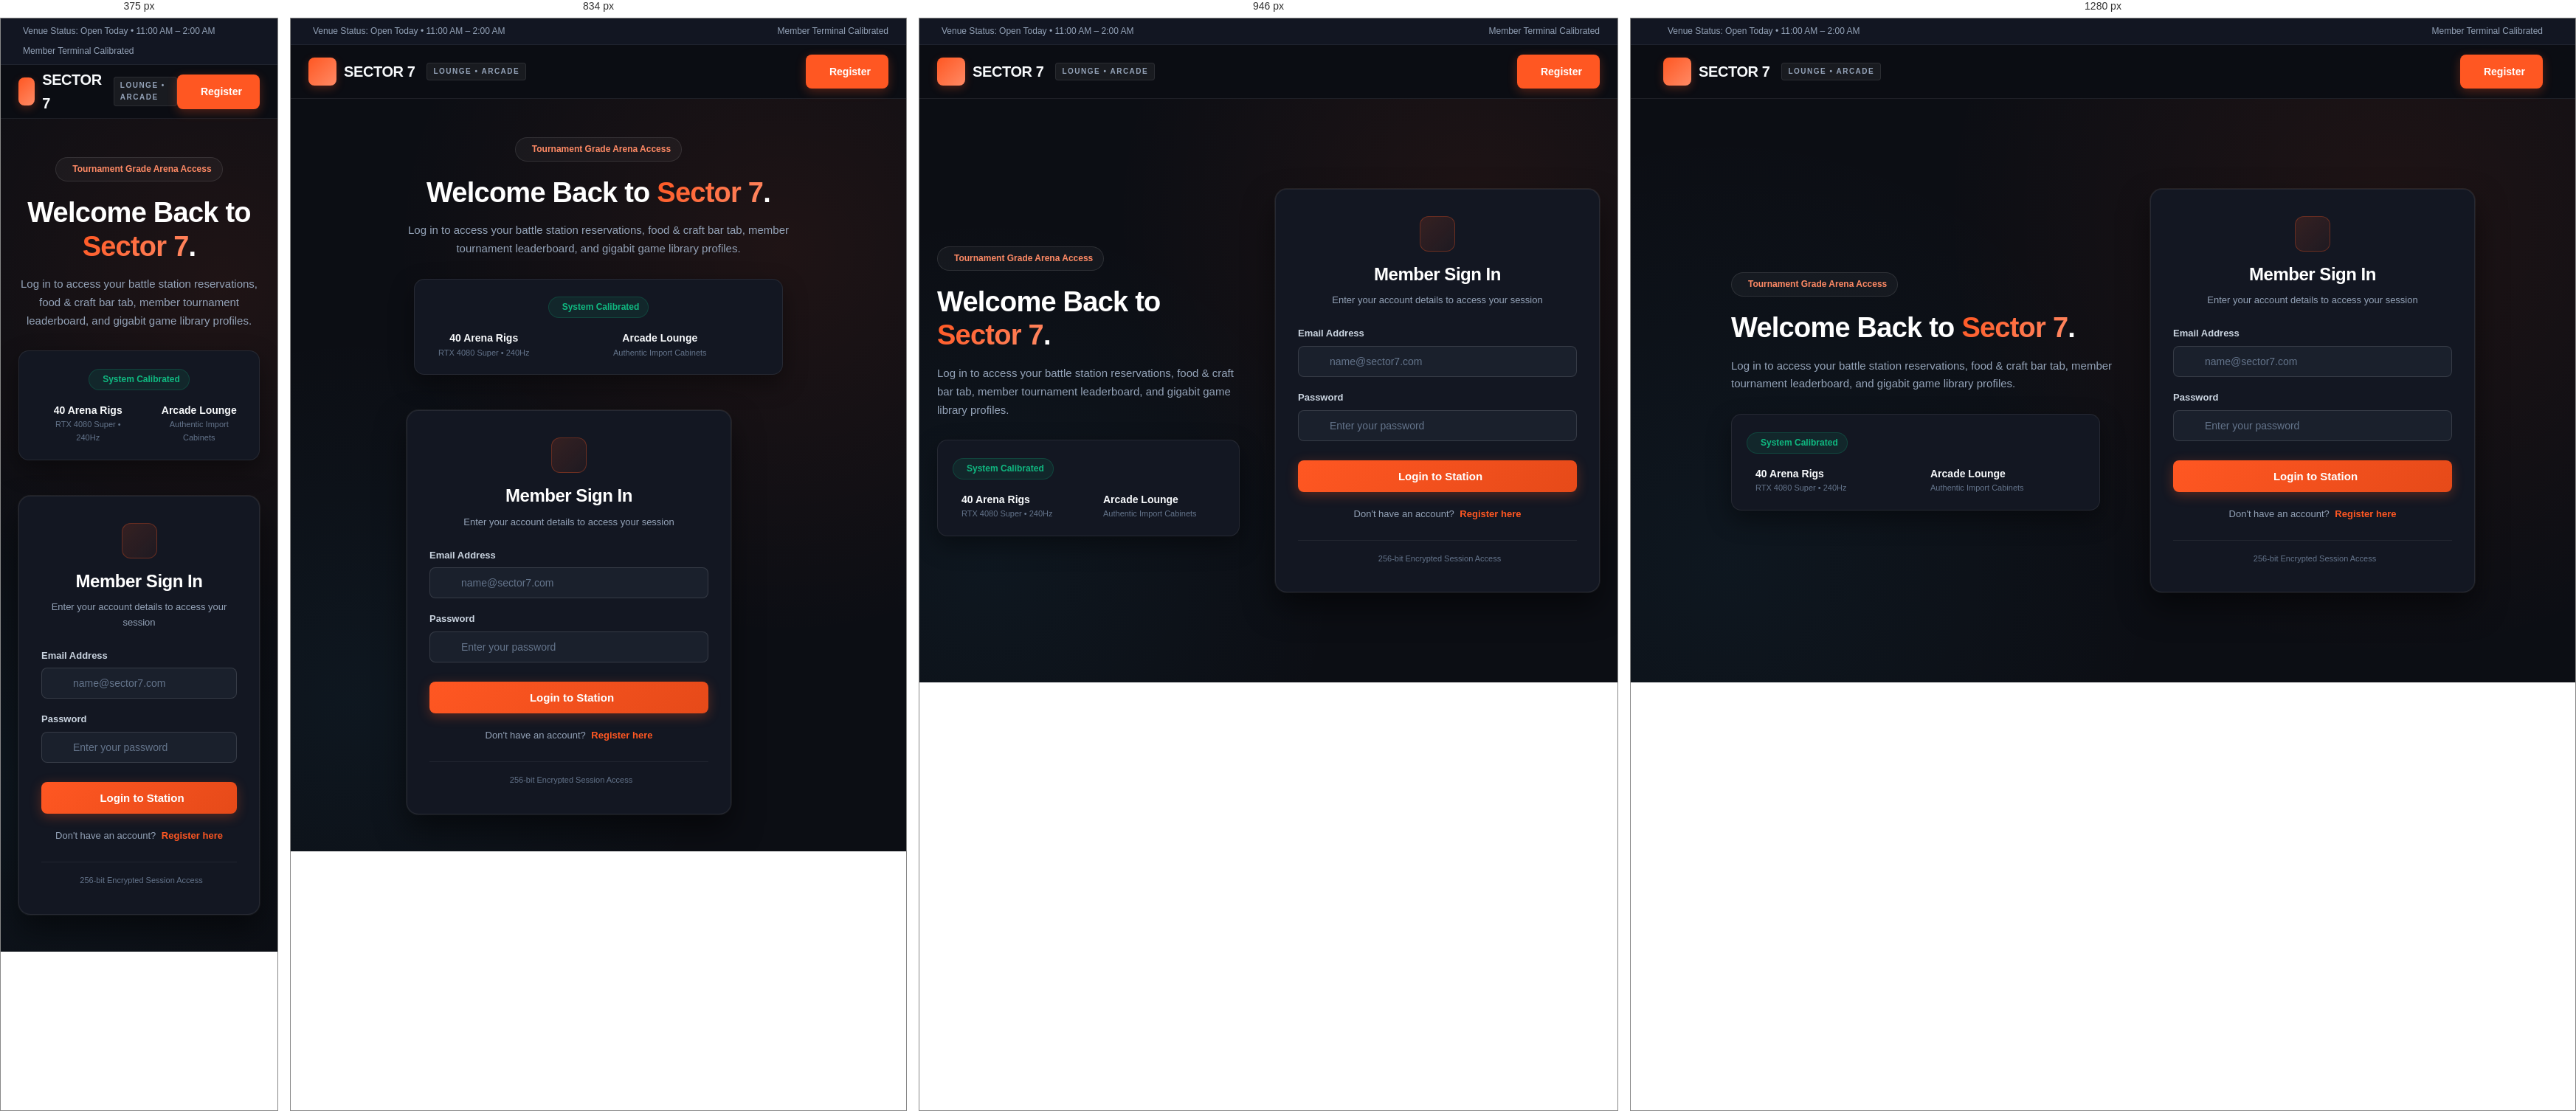
Rendered at 375 px, 834 px, 946 px and 1280 px, left to right.

<!-- file: index.html -->
<!DOCTYPE html>
<html lang="en">
<head>
    <meta charset="UTF-8">
    <meta name="viewport" content="width=device-width, initial-scale=1.0">
    <title>Login | SECTOR 7 Gaming Lounge</title>
    <!-- Google Fonts: Space Grotesk & Plus Jakarta Sans -->
    <link rel="preconnect" href="https://fonts.googleapis.com">
    <link rel="preconnect" href="https://fonts.gstatic.com" crossorigin>
    <link href="https://fonts.googleapis.com/css2?family=Plus+Jakarta+Sans:wght@400;500;600;700&family=Space+Grotesk:wght@500;600;700&display=swap" rel="stylesheet">
    <!-- Font Awesome 6 Icons -->
    <link rel="stylesheet" href="https://cdnjs.cloudflare.com/ajax/libs/font-awesome/6.5.1/css/all.min.css">
    <!-- Main Stylesheet -->
    <link rel="stylesheet" href="style.css">
</head>
<body class="auth-page">  

    <!-- Top Announcement Bar -->
    <div class="top-announcement">
        <div class="site-width announcement-inner">
            <span>
                <i class="fa-solid fa-circle-dot status-pulse"></i>
                Venue Status: Open Today &bull; 11:00 AM &ndash; 2:00 AM
            </span>
            <span class="announcement-right">
                <i class="fa-solid fa-shield-halved"></i> Member Terminal Calibrated
            </span>
        </div>
    </div>

    <!-- Main Navigation Bar -->
    <header class="navbar">
        <div class="site-width nav-inner">
            <a href="index.html" class="brand-logo">
                <span class="brand-icon"><i class="fa-solid fa-bolt-lightning"></i></span>
                <span class="brand-name">SECTOR 7</span>
                <span class="brand-sub">LOUNGE &bull; ARCADE</span>
            </a>

            <div class="nav-user-ctrl">
                <a href="register.html" class="btn btn-primary btn-sm">
                    <i class="fa-solid fa-user-plus"></i>
                    <span>Register</span>
                </a>
            </div>
        </div>
    </header>

    <!-- Main Auth Hero / Card Container -->
    <main class="auth-wrapper">
        <div class="hero-bg-overlay"></div>
        <div class="site-width auth-container">
            <!-- Left Info Column -->
            <div class="auth-info-col">
                <div class="eyebrow-pill">
                    <i class="fa-solid fa-trophy"></i>
                    <span>Tournament Grade Arena Access</span>
                </div>
                <h1 class="auth-heading">
                    Welcome Back to <span class="highlight-text">Sector 7</span>.
                </h1>
                <p class="auth-description">
                    Log in to access your battle station reservations, food &amp; craft bar tab, member tournament leaderboard, and gigabit game library profiles.
                </p>

                <!-- Visual Card Frame -->
                <div class="auth-feature-card">
                    <div class="feature-badge"><i class="fa-solid fa-circle-check"></i> System Calibrated</div>
                    <div class="feature-stats">
                        <div class="f-stat">
                            <i class="fa-solid fa-desktop"></i>
                            <div>
                                <strong>40 Arena Rigs</strong>
                                <small>RTX 4080 Super &bull; 240Hz</small>
                            </div>
                        </div>
                        <div class="f-stat">
                            <i class="fa-solid fa-gamepad"></i>
                            <div>
                                <strong>Arcade Lounge</strong>
                                <small>Authentic Import Cabinets</small>
                            </div>
                        </div>
                    </div>
                </div>
            </div>

            <!-- Right Form Column / Card -->
            <div class="auth-card-col">
                <div class="container auth-card">
                    <div class="auth-card-header">
                        <div class="auth-icon-badge">
                            <i class="fa-solid fa-user-shield"></i>
                        </div>
                        <h2>Member Sign In</h2>
                        <p>Enter your account details to access your session</p>
                    </div>

                    <form class="login_form" id="login_Form">
                        <div class="form-group">
                            <label for="login_email">Email Address</label>
                            <div class="input-wrapper">
                                <i class="fa-solid fa-envelope input-icon"></i>
                                <input id="login_email" type="email" class="form_input" placeholder="name@sector7.com" required>
                            </div>
                        </div>

                        <div class="form-group">
                            <label for="login_password">Password</label>
                            <div class="input-wrapper">
                                <i class="fa-solid fa-lock input-icon"></i>
                                <input id="login_password" type="password" class="form_input" placeholder="Enter your password" required>
                                <button type="button" class="toggle-password-btn" id="toggle_login_password" title="Toggle password visibility">
                                    <i class="fa-solid fa-eye"></i>
                                </button>
                            </div>
                        </div>

                        <button type="submit" class="btn_login btn-primary-glow">
                            <i class="fa-solid fa-right-to-bracket"></i>
                            <span>Login to Station</span>
                        </button>

                        <p class="account">
                            Don't have an account? <a href="register.html">Register here</a>
                        </p>
                    </form>

                    <div class="auth-card-footer">
                        <i class="fa-solid fa-shield-halved"></i>
                        <span>256-bit Encrypted Session Access</span>
                    </div>
                </div>
            </div>
        </div>
    </main>

<script src="script.js"></script>
</body>
</html>

/* @media block from style.css */
@media (max-width: 900px) {
    .auth-container {
        grid-template-columns: 1fr;
        max-width: 480px;
    }
    .auth-info-col {
        text-align: center;
    }
    .auth-description {
        margin-left: auto;
        margin-right: auto;
    }
    .auth-feature-card {
        margin-left: auto;
        margin-right: auto;
    }
}

/* @media block from style.css */
@media (max-width: 992px) {
    .hero-container {
        grid-template-columns: 1fr;
        gap: 40px;
    }

    .hero-img {
        height: 320px;
    }

    .menu-layout {
        grid-template-columns: 1fr;
    }

    .venue-info-grid {
        grid-template-columns: 1fr;
    }

    .footer-container {
        grid-template-columns: 1fr 1fr;
    }
}

/* @media block from style.css */
@media (max-width: 768px) {
    .nav-links {
        display: none;
    }

    .hero-heading {
        font-size: 32px;
    }

    .hardware-strip {
        grid-template-columns: repeat(2, 1fr);
    }

    .menu-photo-strip {
        grid-template-columns: 1fr;
    }

    .footer-container {
        grid-template-columns: 1fr;
    }

    .footer-bottom-row {
        flex-direction: column;
        align-items: flex-start;
    }
}